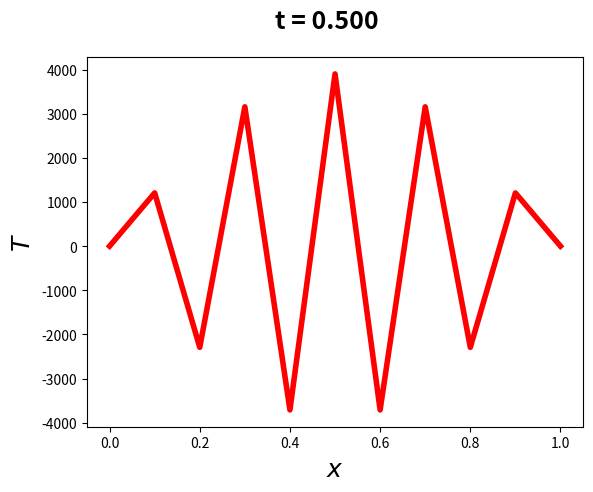

Reproduce this figure in Python.
import numpy as np
import matplotlib.pyplot as plt

n = 10
k_final = 91
L = 1.0
x = np.linspace(0.0, L, n + 1)
delta_x = L/n
delta_t = 0.0055

#condicoes iniciais
temp = np.zeros(n + 1, float)
#condicoes de contorno
temp[0] = 1.0
temp[n] = 0.0

temp_nova = np.copy(temp)

for k in range(1, k_final + 1):
    for i in range(1, n):
        temp_nova[i] = temp[i] + (delta_t / (delta_x ** 2)) * (temp[i + 1] - 2 * temp[i] + temp[i - 1])

    temp = np.copy(temp_nova)

t = k_final * delta_t

fig = plt.figure()
ax = fig.add_subplot()

fig.suptitle('t = %.3f' %t, fontsize = 18, fontweight = 'bold')
ax.set_ylabel('$T$', fontsize = 18)
ax.set_xlabel('$x$', fontsize = 18)

plt.plot(x, temp, '-r', lw = 4)
plt.savefig('figura2instavel_final', dpi = 100)

plt.show()
